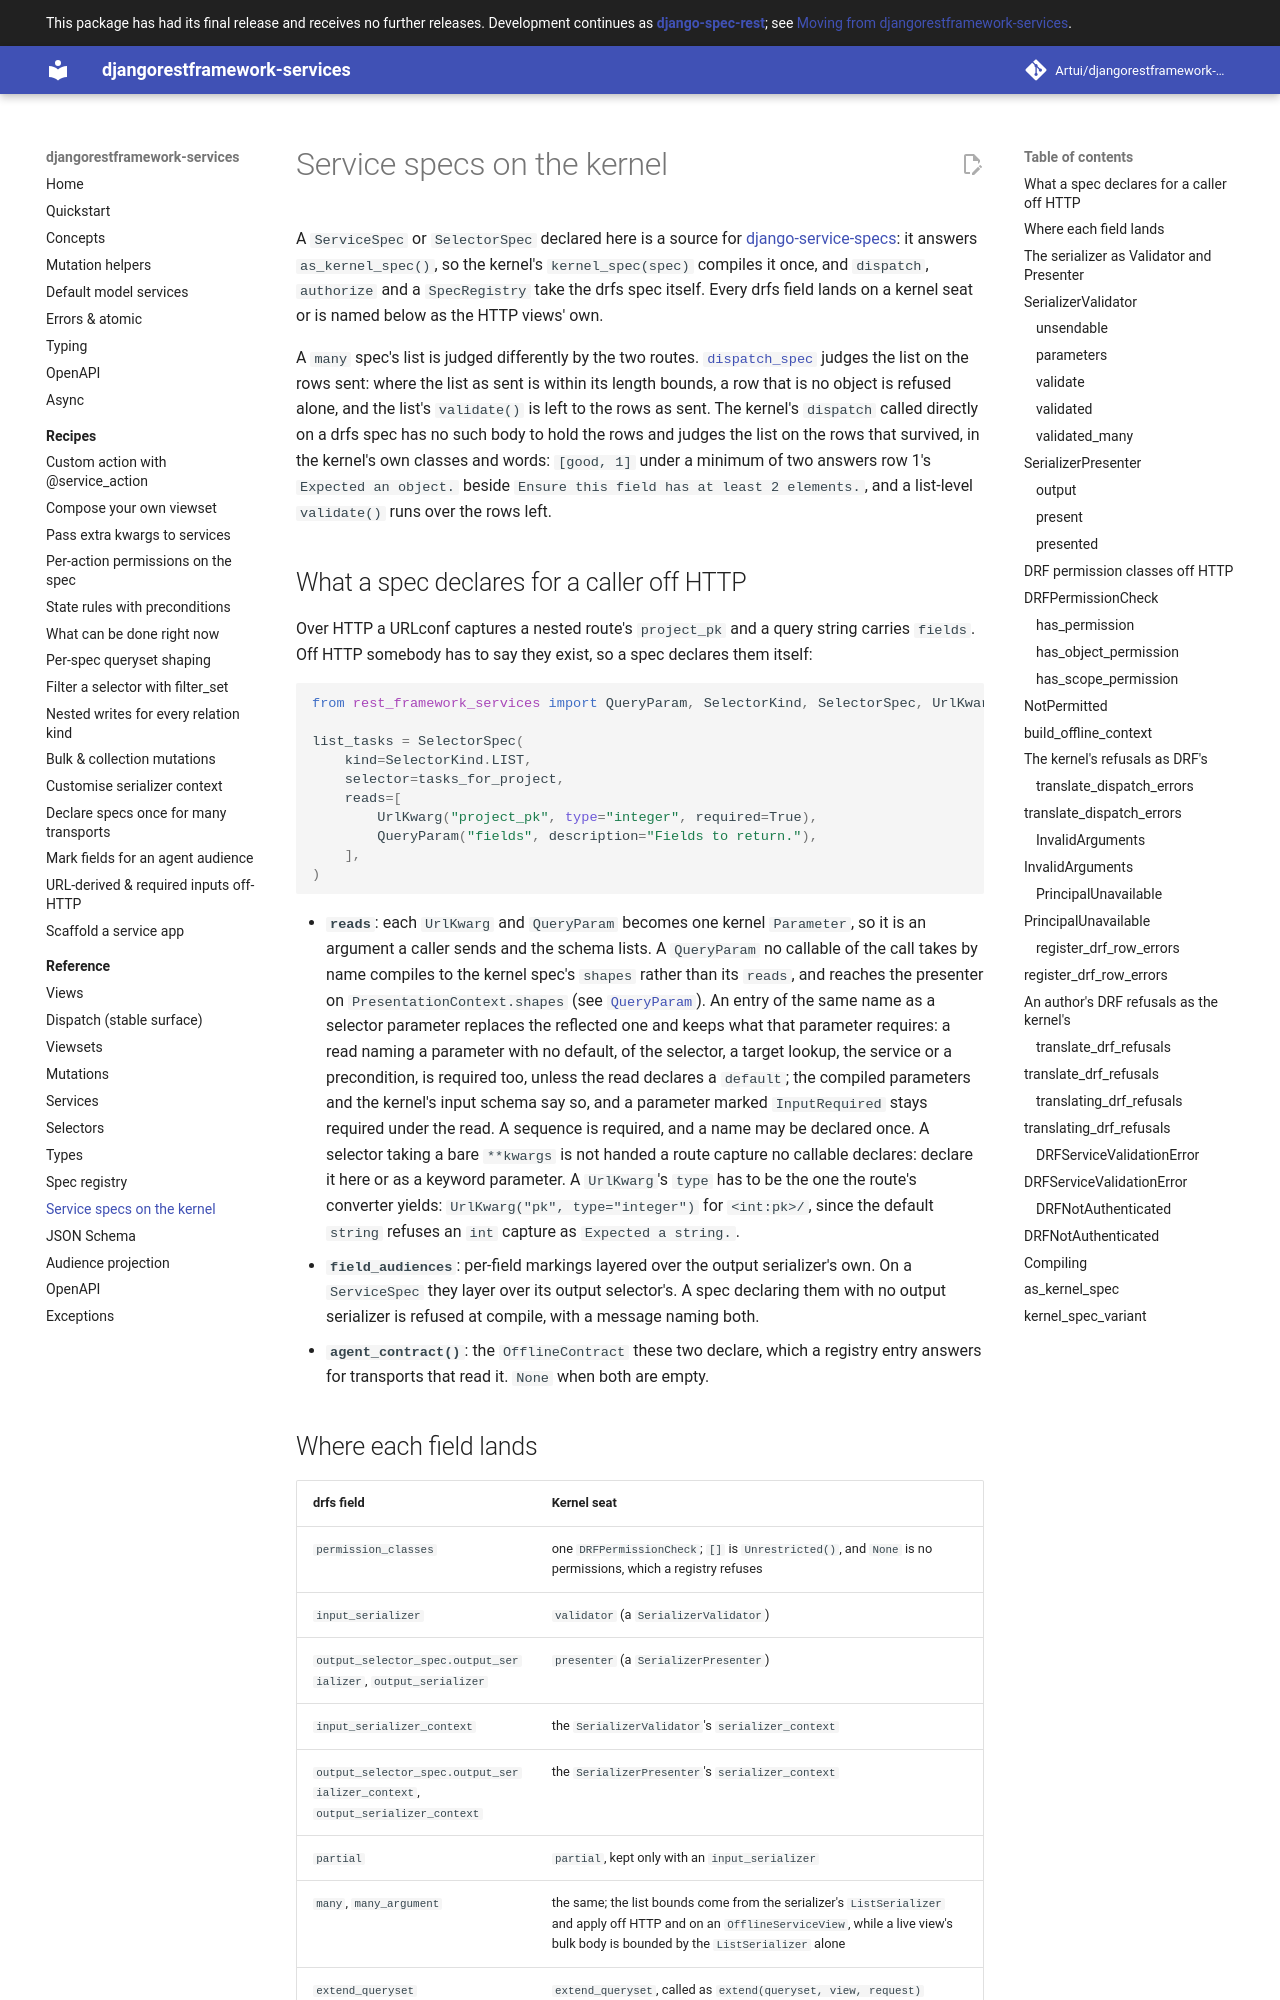

repository: Artui/djangorestframework-services · page: reference/service-specs/index.html · generator: mkdocs

# Service specs on the kernel

A `ServiceSpec` or `SelectorSpec` declared here is a source for
[django-service-specs](https://github.com/Artui/django-service-specs): it answers
`as_kernel_spec()`, so the kernel's `kernel_spec(spec)` compiles it once, and
`dispatch`, `authorize` and a `SpecRegistry` take the drfs spec itself. Every
drfs field lands on a kernel seat or is named below as the HTTP views' own.

A `many` spec's list is judged differently by the two routes.
[`dispatch_spec`](dispatch.md) judges the list on the rows sent: where the list
as sent is within its length bounds, a row that is no object is refused alone,
and the list's `validate()` is left to the rows as sent. The kernel's `dispatch`
called directly on a drfs spec has no such body to hold the rows and judges the
list on the rows that survived, in the kernel's own classes and words:
`[good, 1]` under a minimum of two answers row 1's `Expected an object.` beside
`Ensure this field has at least 2 elements.`, and a list-level `validate()` runs
over the rows left.
